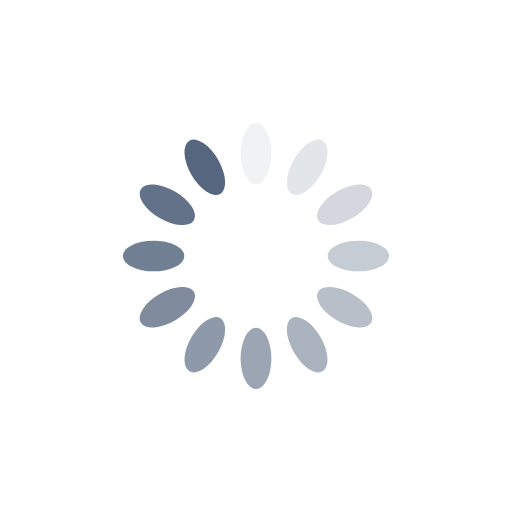
t = 0.00 s
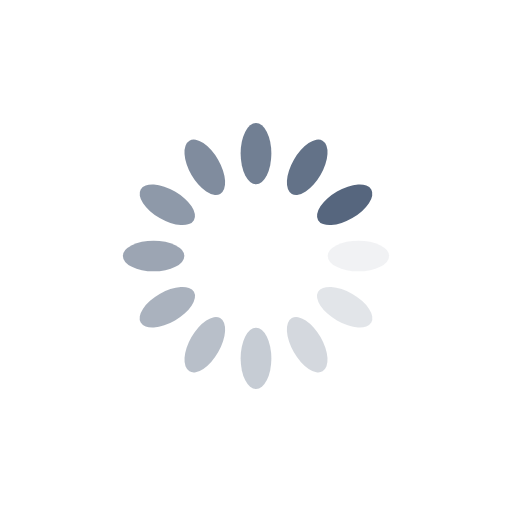
t = 0.25 s
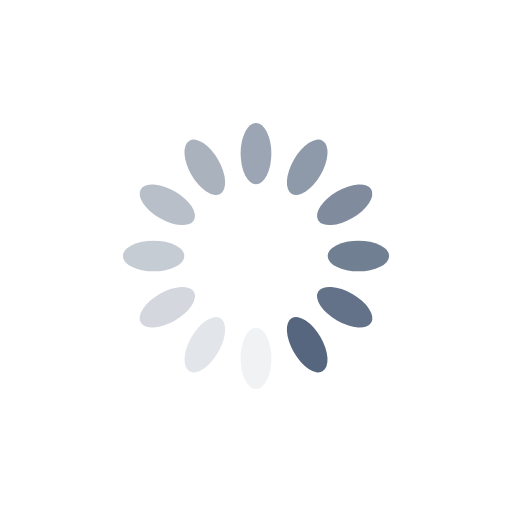
t = 0.50 s
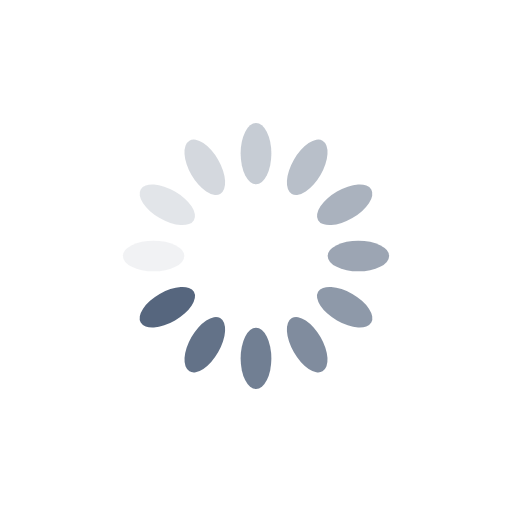
t = 0.75 s

The animated SVG that drew these frames (rendered in a browser with its animation timeline set to each time). Animation: 12 SMIL elements (animate=12); one cycle of 1.00 s, repeats indefinitely.

<?xml version="1.0" encoding="utf-8"?>
<svg xmlns="http://www.w3.org/2000/svg" xmlns:xlink="http://www.w3.org/1999/xlink" style="margin: auto; background: none; display: block; shape-rendering: auto;" width="200px" height="200px" viewBox="0 0 100 100" preserveAspectRatio="xMidYMid">
<g transform="rotate(0 50 50)">
  <rect x="47" y="24" rx="3" ry="6" width="6" height="12" fill="#56667e">
    <animate attributeName="opacity" values="1;0" keyTimes="0;1" dur="1s" begin="-0.9166666666666666s" repeatCount="indefinite"></animate>
  </rect>
</g><g transform="rotate(30 50 50)">
  <rect x="47" y="24" rx="3" ry="6" width="6" height="12" fill="#56667e">
    <animate attributeName="opacity" values="1;0" keyTimes="0;1" dur="1s" begin="-0.8333333333333334s" repeatCount="indefinite"></animate>
  </rect>
</g><g transform="rotate(60 50 50)">
  <rect x="47" y="24" rx="3" ry="6" width="6" height="12" fill="#56667e">
    <animate attributeName="opacity" values="1;0" keyTimes="0;1" dur="1s" begin="-0.75s" repeatCount="indefinite"></animate>
  </rect>
</g><g transform="rotate(90 50 50)">
  <rect x="47" y="24" rx="3" ry="6" width="6" height="12" fill="#56667e">
    <animate attributeName="opacity" values="1;0" keyTimes="0;1" dur="1s" begin="-0.6666666666666666s" repeatCount="indefinite"></animate>
  </rect>
</g><g transform="rotate(120 50 50)">
  <rect x="47" y="24" rx="3" ry="6" width="6" height="12" fill="#56667e">
    <animate attributeName="opacity" values="1;0" keyTimes="0;1" dur="1s" begin="-0.5833333333333334s" repeatCount="indefinite"></animate>
  </rect>
</g><g transform="rotate(150 50 50)">
  <rect x="47" y="24" rx="3" ry="6" width="6" height="12" fill="#56667e">
    <animate attributeName="opacity" values="1;0" keyTimes="0;1" dur="1s" begin="-0.5s" repeatCount="indefinite"></animate>
  </rect>
</g><g transform="rotate(180 50 50)">
  <rect x="47" y="24" rx="3" ry="6" width="6" height="12" fill="#56667e">
    <animate attributeName="opacity" values="1;0" keyTimes="0;1" dur="1s" begin="-0.4166666666666667s" repeatCount="indefinite"></animate>
  </rect>
</g><g transform="rotate(210 50 50)">
  <rect x="47" y="24" rx="3" ry="6" width="6" height="12" fill="#56667e">
    <animate attributeName="opacity" values="1;0" keyTimes="0;1" dur="1s" begin="-0.3333333333333333s" repeatCount="indefinite"></animate>
  </rect>
</g><g transform="rotate(240 50 50)">
  <rect x="47" y="24" rx="3" ry="6" width="6" height="12" fill="#56667e">
    <animate attributeName="opacity" values="1;0" keyTimes="0;1" dur="1s" begin="-0.25s" repeatCount="indefinite"></animate>
  </rect>
</g><g transform="rotate(270 50 50)">
  <rect x="47" y="24" rx="3" ry="6" width="6" height="12" fill="#56667e">
    <animate attributeName="opacity" values="1;0" keyTimes="0;1" dur="1s" begin="-0.16666666666666666s" repeatCount="indefinite"></animate>
  </rect>
</g><g transform="rotate(300 50 50)">
  <rect x="47" y="24" rx="3" ry="6" width="6" height="12" fill="#56667e">
    <animate attributeName="opacity" values="1;0" keyTimes="0;1" dur="1s" begin="-0.08333333333333333s" repeatCount="indefinite"></animate>
  </rect>
</g><g transform="rotate(330 50 50)">
  <rect x="47" y="24" rx="3" ry="6" width="6" height="12" fill="#56667e">
    <animate attributeName="opacity" values="1;0" keyTimes="0;1" dur="1s" begin="0s" repeatCount="indefinite"></animate>
  </rect>
</g>
<!-- [ldio] generated by https://loading.io/ --></svg>
